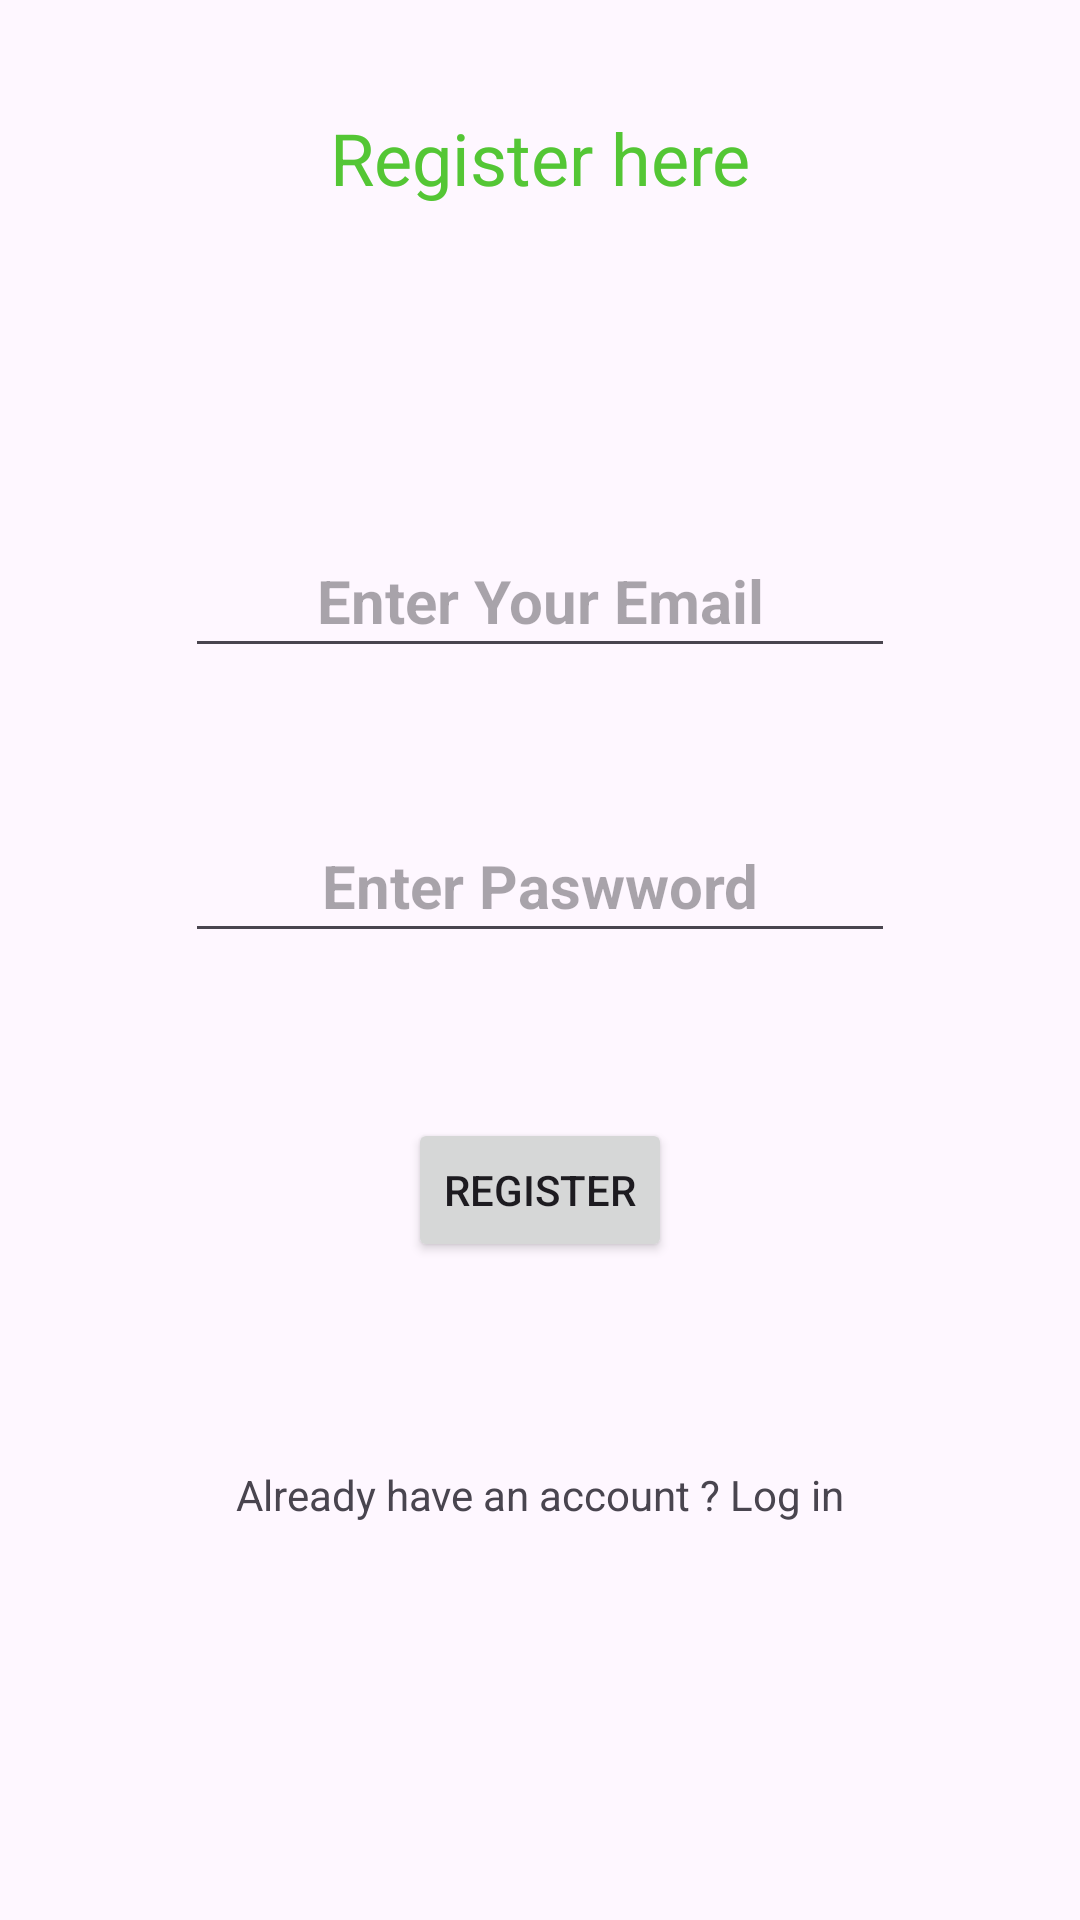

The Android layout XML behind this screen, and the referenced resources:
<!-- AndroidManifest.xml: application theme Theme.Nyumba10 -->
<!-- res/layout/activity_main.xml -->
<?xml version="1.0" encoding="utf-8"?>
<androidx.constraintlayout.widget.ConstraintLayout xmlns:android="http://schemas.android.com/apk/res/android"
    xmlns:app="http://schemas.android.com/apk/res-auto"
    xmlns:tools="http://schemas.android.com/tools"
    android:layout_width="match_parent"
    android:layout_height="match_parent"
    tools:context=".MainActivity">


    <TextView
        android:id="@+id/mTvTitle"
        android:layout_width="200dp"
        android:layout_height="100dp"
        android:layout_marginTop="76dp"
        android:layout_marginBottom="72dp"
        android:gravity="center"
        android:text="@string/register_here"
        android:textColor="#54C635"
        android:textSize="24sp"
        app:layout_constraintBottom_toTopOf="@+id/mEdtEmail"
        app:layout_constraintEnd_toEndOf="parent"
        app:layout_constraintStart_toStartOf="parent"
        app:layout_constraintTop_toTopOf="parent" />

    <EditText
        android:id="@+id/mEdtEmail"
        android:layout_width="wrap_content"
        android:layout_height="wrap_content"
        android:layout_marginBottom="47dp"
        android:ems="10"
        android:gravity="center"
        android:hint="@string/enter_your_email"
        android:inputType="textEmailAddress"
        android:minHeight="48dp"
        android:textColor="#54C635"
        android:textSize="20sp"
        android:textStyle="bold"
        app:layout_constraintBottom_toTopOf="@+id/mEdtPassword"
        app:layout_constraintEnd_toEndOf="parent"
        app:layout_constraintStart_toStartOf="parent"
        app:layout_constraintTop_toBottomOf="@+id/mTvTitle" />

    <EditText
        android:id="@+id/mEdtPassword"
        android:layout_width="wrap_content"
        android:layout_height="wrap_content"
        android:layout_marginBottom="55dp"
        android:ems="10"
        android:gravity="center"
        android:hint="@string/enter_paswword"
        android:inputType="textPassword"
        android:minHeight="48dp"
        android:textColor="#54C635"
        android:textSize="20sp"
        android:textStyle="bold"
        app:layout_constraintBottom_toTopOf="@+id/mBtnReg"
        app:layout_constraintStart_toStartOf="@+id/mEdtEmail"
        app:layout_constraintTop_toBottomOf="@+id/mEdtEmail" />

    <Button
        android:id="@+id/mBtnReg"
        android:layout_width="wrap_content"
        android:layout_height="wrap_content"
        android:layout_marginBottom="68dp"
        android:text="@string/register"
        app:layout_constraintBottom_toTopOf="@+id/mTvLogin"
        app:layout_constraintEnd_toEndOf="parent"
        app:layout_constraintStart_toStartOf="parent"
        app:layout_constraintTop_toBottomOf="@+id/mEdtPassword" />

    <TextView
        android:id="@+id/mTvLogin"
        android:layout_width="wrap_content"
        android:layout_height="wrap_content"
        android:layout_marginBottom="206dp"
        android:text="@string/already_have_an_account_log_in"
        app:layout_constraintBottom_toBottomOf="parent"
        app:layout_constraintEnd_toEndOf="parent"
        app:layout_constraintStart_toStartOf="parent"
        app:layout_constraintTop_toBottomOf="@+id/mBtnReg" />
</androidx.constraintlayout.widget.ConstraintLayout>
<!-- resources referenced by this layout -->
<resources>
  <string name="already_have_an_account_log_in">Already have an account ? Log in</string>
  <string name="enter_paswword">Enter Paswword</string>
  <string name="enter_your_email">Enter Your Email</string>
  <string name="register">REGISTER</string>
  <string name="register_here">Register here</string>
  <style name="Theme.Nyumba10" parent="Base.Theme.Nyumba10" />
  <style name="Base.Theme.Nyumba10" parent="Theme.Material3.DayNight.NoActionBar">
          
          
      </style>
</resources>
